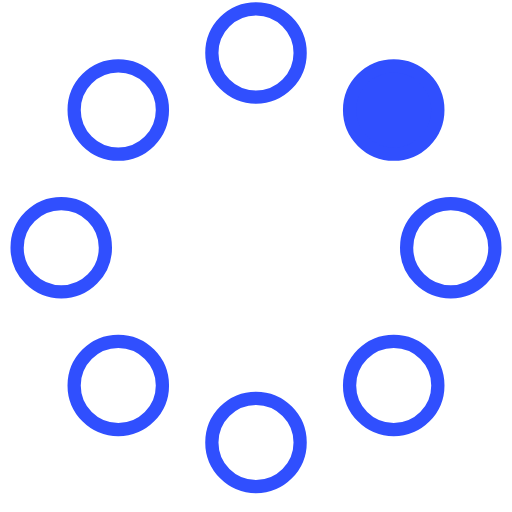
t = 0.00 s
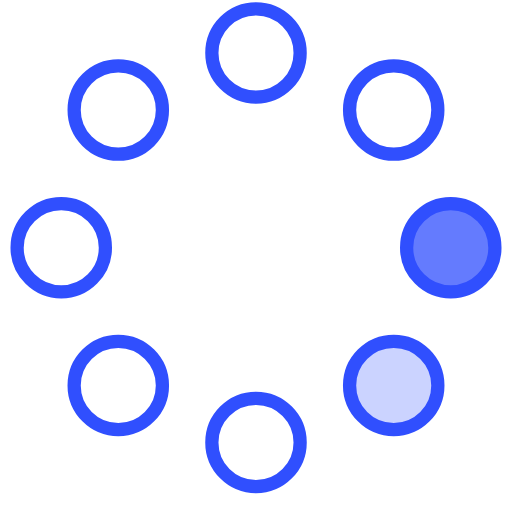
t = 0.23 s
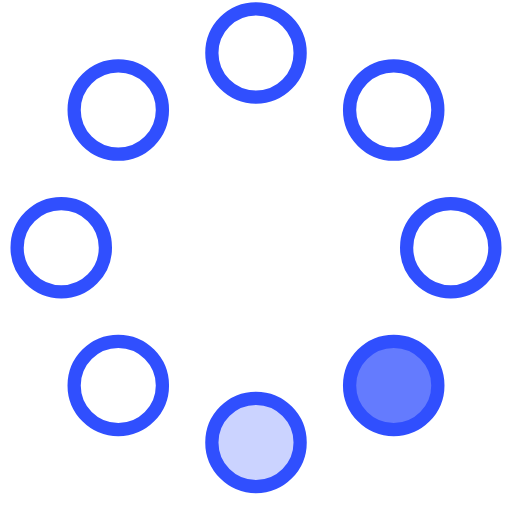
t = 0.42 s
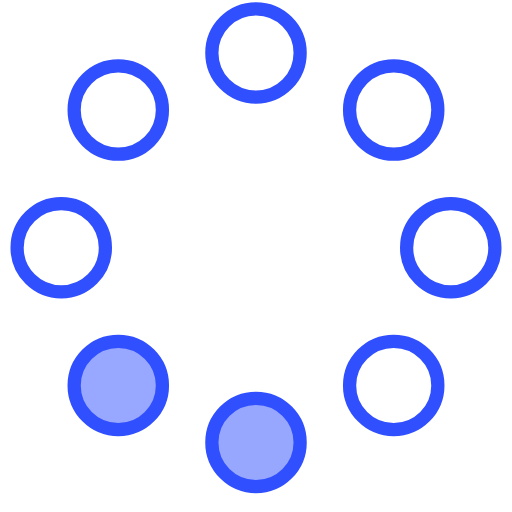
t = 0.65 s
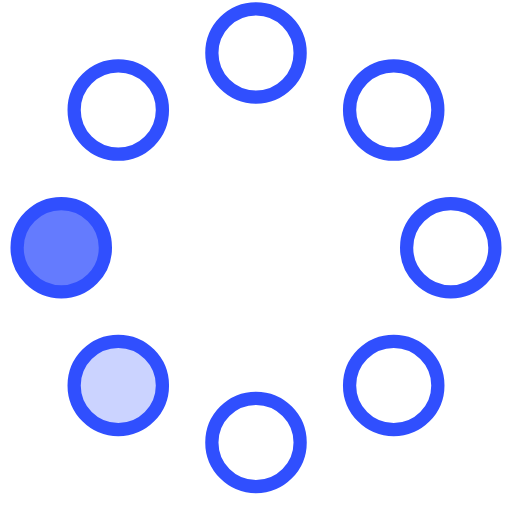
t = 0.88 s
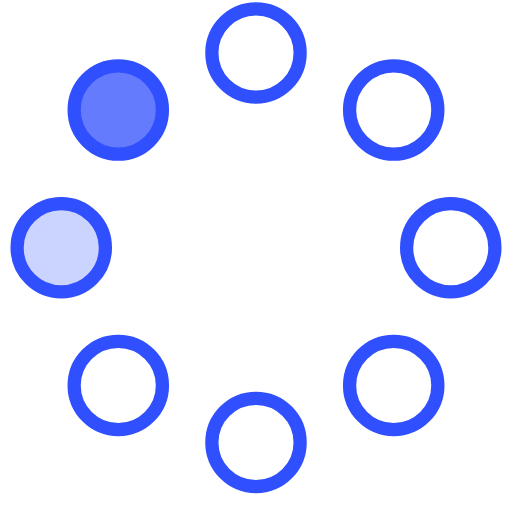
t = 1.07 s

The animated SVG that drew these frames (rendered in a browser with its animation timeline set to each time). Animation: 8 SMIL elements (animate=8); one cycle of 1.30 s, repeats indefinitely.

<!-- By Sam Herbert (@sherb), for everyone. More @ http://goo.gl/7AJzbL -->
<svg width="58" height="58" viewBox="0 0 58 58" xmlns="http://www.w3.org/2000/svg">
    <g fill="none" fill-rule="evenodd">
        <g transform="translate(2 1)" stroke="#304ffe" stroke-width="1.5">
            <circle cx="42.601" cy="11.462" r="5" fill-opacity="1" fill="#304ffe">
                <animate attributeName="fill-opacity"
                     begin="0s" dur="1.3s"
                     values="1;0;0;0;0;0;0;0" calcMode="linear"
                     repeatCount="indefinite" />
            </circle>
            <circle cx="49.063" cy="27.063" r="5" fill-opacity="0" fill="#304ffe">
                <animate attributeName="fill-opacity"
                     begin="0s" dur="1.3s"
                     values="0;1;0;0;0;0;0;0" calcMode="linear"
                     repeatCount="indefinite" />
            </circle>
            <circle cx="42.601" cy="42.663" r="5" fill-opacity="0" fill="#304ffe">
                <animate attributeName="fill-opacity"
                     begin="0s" dur="1.3s"
                     values="0;0;1;0;0;0;0;0" calcMode="linear"
                     repeatCount="indefinite" />
            </circle>
            <circle cx="27" cy="49.125" r="5" fill-opacity="0" fill="#304ffe">
                <animate attributeName="fill-opacity"
                     begin="0s" dur="1.3s"
                     values="0;0;0;1;0;0;0;0" calcMode="linear"
                     repeatCount="indefinite" />
            </circle>
            <circle cx="11.399" cy="42.663" r="5" fill-opacity="0" fill="#304ffe">
                <animate attributeName="fill-opacity"
                     begin="0s" dur="1.3s"
                     values="0;0;0;0;1;0;0;0" calcMode="linear"
                     repeatCount="indefinite" />
            </circle>
            <circle cx="4.938" cy="27.063" r="5" fill-opacity="0" fill="#304ffe">
                <animate attributeName="fill-opacity"
                     begin="0s" dur="1.3s"
                     values="0;0;0;0;0;1;0;0" calcMode="linear"
                     repeatCount="indefinite" />
            </circle>
            <circle cx="11.399" cy="11.462" r="5" fill-opacity="0" fill="#304ffe">
                <animate attributeName="fill-opacity"
                     begin="0s" dur="1.3s"
                     values="0;0;0;0;0;0;1;0" calcMode="linear"
                     repeatCount="indefinite" />
            </circle>
            <circle cx="27" cy="5" r="5" fill-opacity="0" fill="#304ffe">
                <animate attributeName="fill-opacity"
                     begin="0s" dur="1.3s"
                     values="0;0;0;0;0;0;0;1" calcMode="linear"
                     repeatCount="indefinite" />
            </circle>
        </g>
    </g>
</svg>